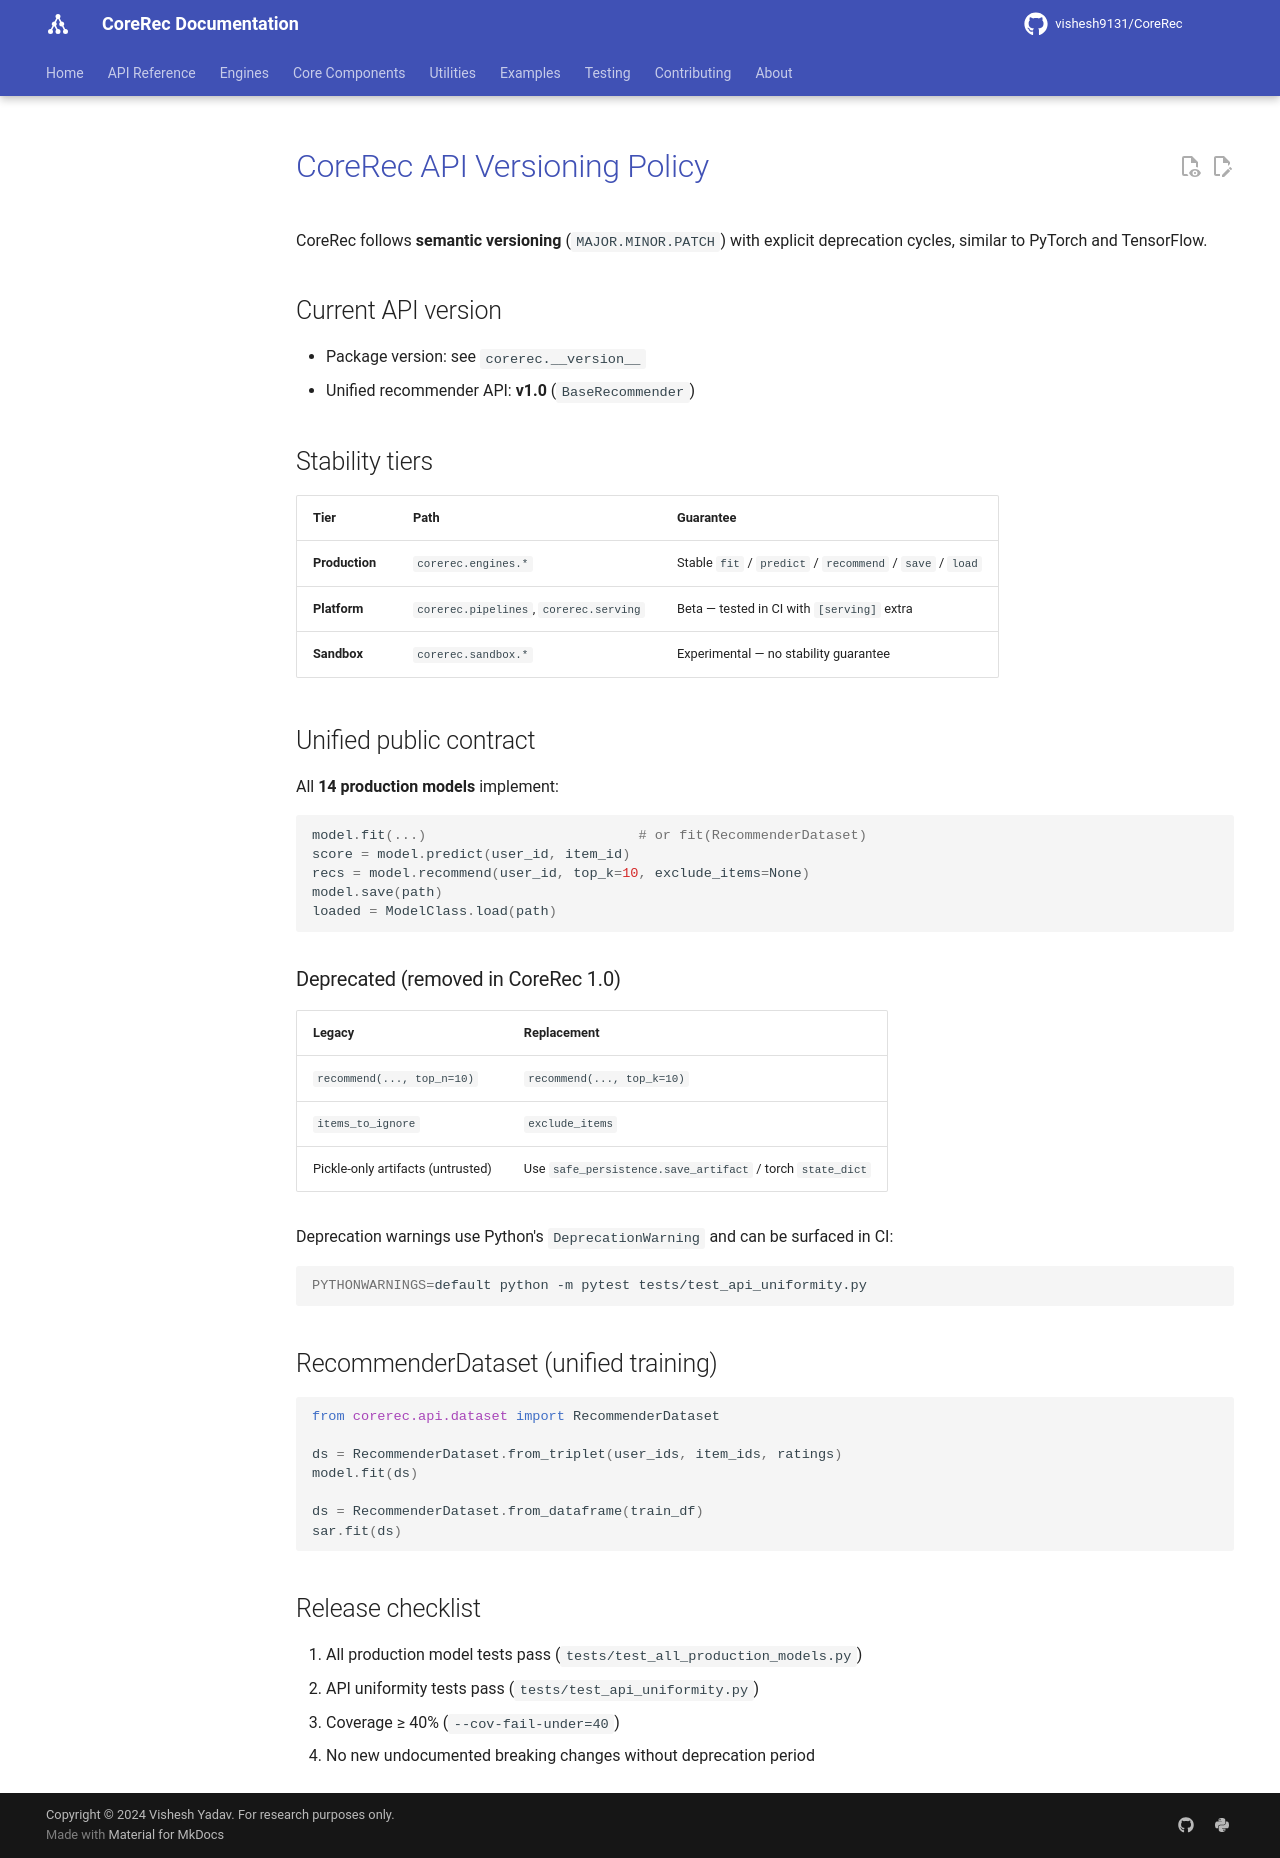

repository: vishesh9131/CoreRec · page: source/api_versioning/index.html · generator: mkdocs

# CoreRec API Versioning Policy

CoreRec follows **semantic versioning** (`MAJOR.MINOR.PATCH`) with explicit deprecation
cycles, similar to PyTorch and TensorFlow.

## Current API version

- Package version: see `corerec.__version__`
- Unified recommender API: **v1.0** (`BaseRecommender`)

## Stability tiers

| Tier | Path | Guarantee |
|------|------|-----------|
| **Production** | `corerec.engines.*` | Stable `fit` / `predict` / `recommend` / `save` / `load` |
| **Platform** | `corerec.pipelines`, `corerec.serving` | Beta — tested in CI with `[serving]` extra |
| **Sandbox** | `corerec.sandbox.*` | Experimental — no stability guarantee |

## Unified public contract

All **14 production models** implement:

```python
model.fit(...)                          # or fit(RecommenderDataset)
score = model.predict(user_id, item_id)
recs = model.recommend(user_id, top_k=10, exclude_items=None)
model.save(path)
loaded = ModelClass.load(path)
```

### Deprecated (removed in CoreRec 1.0)

| Legacy | Replacement |
|--------|-------------|
| `recommend(..., top_n=10)` | `recommend(..., top_k=10)` |
| `items_to_ignore` | `exclude_items` |
| Pickle-only artifacts (untrusted) | Use `safe_persistence.save_artifact` / torch `state_dict` |

Deprecation warnings use Python's `DeprecationWarning` and can be surfaced in CI:

```bash
PYTHONWARNINGS=default python -m pytest tests/test_api_uniformity.py
```

## RecommenderDataset (unified training)

```python
from corerec.api.dataset import RecommenderDataset

ds = RecommenderDataset.from_triplet(user_ids, item_ids, ratings)
model.fit(ds)

ds = RecommenderDataset.from_dataframe(train_df)
sar.fit(ds)
```

## Release checklist

1. All production model tests pass (`tests/test_all_production_models.py`)
2. API uniformity tests pass (`tests/test_api_uniformity.py`)
3. Coverage ≥ 40% (`--cov-fail-under=40`)
4. No new undocumented breaking changes without deprecation period
